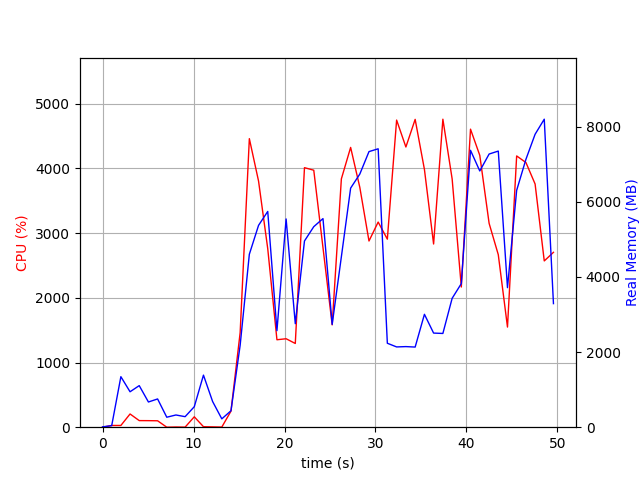

The table this chart was drawn from, first rows:
elapsed_time, nproc, cpu, mem_real, mem_virtual
3.62396240234375e-05, 1, 0.0, 8.68, 3127
1.007, 2, 26.8, 41.68, 150.8
2.015, 8, 26.8, 1344, 5062
3.024, 5, 204.4, 942.8, 3802
4.032, 6, 102.0, 1106, 4308
5.042, 3, 101.2, 670.6, 2880
6.051, 3, 99.2, 751.6, 2992
7.059, 3, 0.0, 265.5, 2330
8.067, 3, 3.0, 325, 2382
9.075, 3, 1.0, 280.1, 2359
10.08, 4, 160.7, 545.1, 2958
11.09, 9, 7.9, 1385, 5122
12.1, 6, 5.0, 682.4, 3558
13.11, 3, 2.0, 222.1, 2267
14.12, 1, 248.9, 437.6, 4307
15.13, 1, 1464, 2182, 8160
16.14, 1, 4461, 4602, 11206
17.15, 1, 3805, 5370, 11266
18.16, 1, 2760, 5740, 12602
19.17, 1, 1352, 2569, 12666
20.18, 1, 1367, 5540, 17786
21.18, 1, 1294, 2754, 23930
22.2, 1, 4012, 4954, 24620
23.22, 1, 3973, 5335, 24780
24.23, 1, 2776, 5550, 24780
25.24, 1, 1582, 2736, 24890
26.25, 1, 3839, 4533, 24904
27.27, 1, 4325, 6361, 25158
28.28, 1, 3708, 6735, 25158
29.29, 1, 2878, 7333, 25158
30.29, 1, 3171, 7407, 25158
31.3, 1, 2907, 2234, 23110
32.32, 1, 4748, 2136, 23110
33.34, 1, 4332, 2144, 23110
34.36, 1, 4759, 2132, 23110
35.38, 1, 3985, 3004, 27206
36.39, 1, 2832, 2504, 28230
37.41, 1, 4761, 2494, 28230
38.43, 1, 3838, 3429, 31302
39.43, 1, 2167, 3821, 29254
40.44, 1, 4607, 7367, 35478
41.46, 1, 4202, 6817, 35494
42.49, 1, 3151, 7268, 35494
43.5, 1, 2667, 7346, 35494
44.51, 1, 1548, 3713, 35494
45.52, 1, 4194, 6302, 35592
46.54, 1, 4092, 7128, 35628
47.54, 1, 3760, 7794, 35628
48.55, 1, 2570, 8195, 35628
49.56, 1, 2703, 3288, 39836
